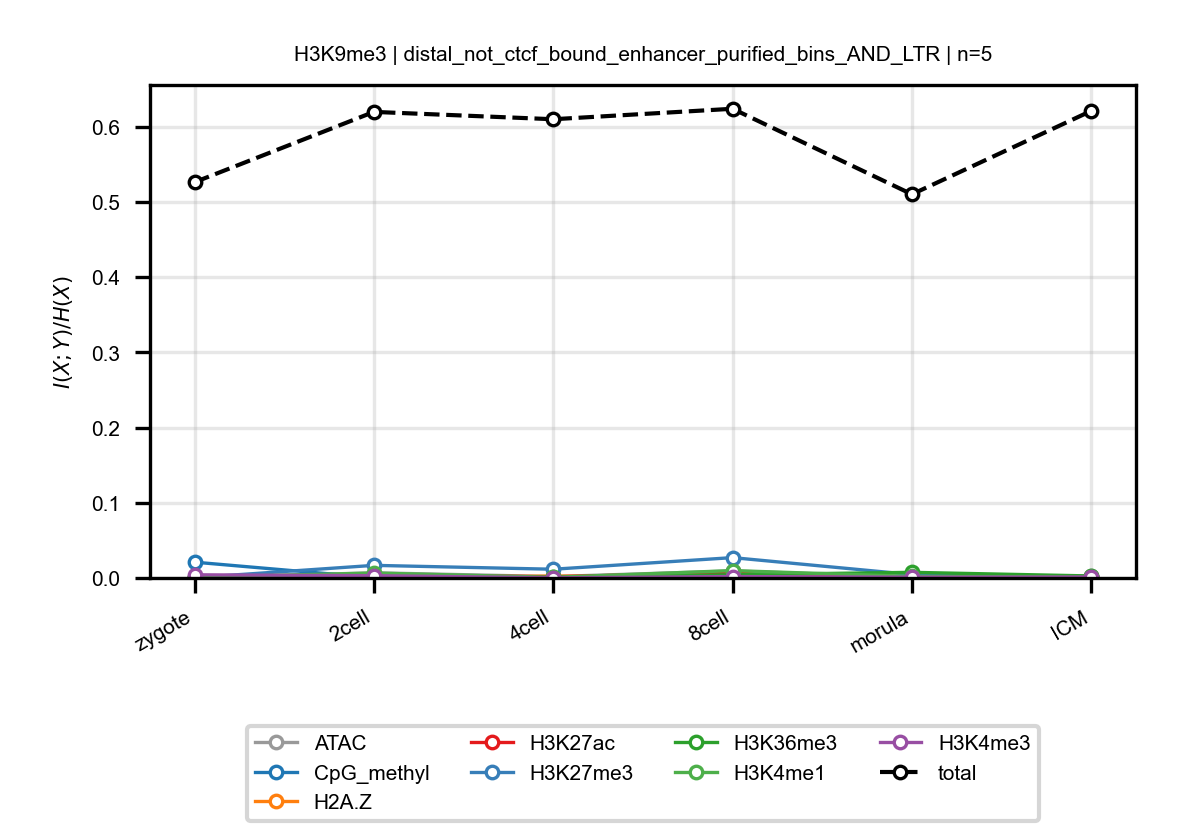

Source data for this figure (header and first rows):
anchor, target, n_bins, stage, block, normalized_mi
H3K9me3, ATAC, 5, zygote, distal_not_ctcf_bound_enhancer_purified_…, 0.0001949
H3K9me3, ATAC, 5, 2cell, distal_not_ctcf_bound_enhancer_purified_…, 0.006884
H3K9me3, ATAC, 5, 4cell, distal_not_ctcf_bound_enhancer_purified_…, 0.001859
H3K9me3, ATAC, 5, 8cell, distal_not_ctcf_bound_enhancer_purified_…, 0.009341
H3K9me3, ATAC, 5, morula, distal_not_ctcf_bound_enhancer_purified_…, 0.001257
H3K9me3, ATAC, 5, ICM, distal_not_ctcf_bound_enhancer_purified_…, 0.002377
H3K9me3, CpG_methyl, 5, zygote, distal_not_ctcf_bound_enhancer_purified_…, 0.02102
H3K9me3, CpG_methyl, 5, 2cell, distal_not_ctcf_bound_enhancer_purified_…, 0.0003573
H3K9me3, CpG_methyl, 5, 4cell, distal_not_ctcf_bound_enhancer_purified_…, 0.0002899
H3K9me3, CpG_methyl, 5, 8cell, distal_not_ctcf_bound_enhancer_purified_…, 0.0006701
H3K9me3, CpG_methyl, 5, morula, distal_not_ctcf_bound_enhancer_purified_…, 0.001479
H3K9me3, CpG_methyl, 5, ICM, distal_not_ctcf_bound_enhancer_purified_…, 0.0002236
H3K9me3, H2A.Z, 5, zygote, distal_not_ctcf_bound_enhancer_purified_…, 0.0004846
H3K9me3, H2A.Z, 5, 2cell, distal_not_ctcf_bound_enhancer_purified_…, 0.0001487
H3K9me3, H2A.Z, 5, 4cell, distal_not_ctcf_bound_enhancer_purified_…, 0.002581
H3K9me3, H2A.Z, 5, 8cell, distal_not_ctcf_bound_enhancer_purified_…, 0.0005586
H3K9me3, H2A.Z, 5, morula, distal_not_ctcf_bound_enhancer_purified_…, 0.0006304
H3K9me3, H2A.Z, 5, ICM, distal_not_ctcf_bound_enhancer_purified_…, 0.0006461
H3K9me3, H3K27ac, 5, zygote, distal_not_ctcf_bound_enhancer_purified_…, 0.0004163
H3K9me3, H3K27ac, 5, 2cell, distal_not_ctcf_bound_enhancer_purified_…, 0.004201
H3K9me3, H3K27ac, 5, 4cell, distal_not_ctcf_bound_enhancer_purified_…, 0.001458
H3K9me3, H3K27ac, 5, 8cell, distal_not_ctcf_bound_enhancer_purified_…, 0.00745
H3K9me3, H3K27ac, 5, morula, distal_not_ctcf_bound_enhancer_purified_…, 0.001465
H3K9me3, H3K27ac, 5, ICM, distal_not_ctcf_bound_enhancer_purified_…, 0.001589
H3K9me3, H3K27me3, 5, zygote, distal_not_ctcf_bound_enhancer_purified_…, 0.0003821
H3K9me3, H3K27me3, 5, 2cell, distal_not_ctcf_bound_enhancer_purified_…, 0.01676
H3K9me3, H3K27me3, 5, 4cell, distal_not_ctcf_bound_enhancer_purified_…, 0.01161
H3K9me3, H3K27me3, 5, 8cell, distal_not_ctcf_bound_enhancer_purified_…, 0.02705
H3K9me3, H3K27me3, 5, morula, distal_not_ctcf_bound_enhancer_purified_…, 0.004536
H3K9me3, H3K27me3, 5, ICM, distal_not_ctcf_bound_enhancer_purified_…, 0.001843
H3K9me3, H3K36me3, 5, zygote, distal_not_ctcf_bound_enhancer_purified_…, 0.001206
H3K9me3, H3K36me3, 5, 2cell, distal_not_ctcf_bound_enhancer_purified_…, 0.001475
H3K9me3, H3K36me3, 5, 4cell, distal_not_ctcf_bound_enhancer_purified_…, 0.0006367
H3K9me3, H3K36me3, 5, 8cell, distal_not_ctcf_bound_enhancer_purified_…, 0.00432
H3K9me3, H3K36me3, 5, morula, distal_not_ctcf_bound_enhancer_purified_…, 0.007494
H3K9me3, H3K36me3, 5, ICM, distal_not_ctcf_bound_enhancer_purified_…, 0.002668
H3K9me3, H3K4me1, 5, zygote, distal_not_ctcf_bound_enhancer_purified_…, 0.001079
H3K9me3, H3K4me1, 5, 2cell, distal_not_ctcf_bound_enhancer_purified_…, 0.006542
H3K9me3, H3K4me1, 5, 4cell, distal_not_ctcf_bound_enhancer_purified_…, 0.0008494
H3K9me3, H3K4me1, 5, 8cell, distal_not_ctcf_bound_enhancer_purified_…, 0.009799
H3K9me3, H3K4me1, 5, morula, distal_not_ctcf_bound_enhancer_purified_…, 0.002031
H3K9me3, H3K4me1, 5, ICM, distal_not_ctcf_bound_enhancer_purified_…, 0.0008689
H3K9me3, H3K4me3, 5, zygote, distal_not_ctcf_bound_enhancer_purified_…, 0.004222
H3K9me3, H3K4me3, 5, 2cell, distal_not_ctcf_bound_enhancer_purified_…, 0.003047
H3K9me3, H3K4me3, 5, 4cell, distal_not_ctcf_bound_enhancer_purified_…, 0.0002151
H3K9me3, H3K4me3, 5, 8cell, distal_not_ctcf_bound_enhancer_purified_…, 0.00188
H3K9me3, H3K4me3, 5, morula, distal_not_ctcf_bound_enhancer_purified_…, 0.001055
H3K9me3, H3K4me3, 5, ICM, distal_not_ctcf_bound_enhancer_purified_…, 0.00127
H3K9me3, total, 5, zygote, distal_not_ctcf_bound_enhancer_purified_…, 0.526
H3K9me3, total, 5, 2cell, distal_not_ctcf_bound_enhancer_purified_…, 0.6195
H3K9me3, total, 5, 4cell, distal_not_ctcf_bound_enhancer_purified_…, 0.6097
H3K9me3, total, 5, 8cell, distal_not_ctcf_bound_enhancer_purified_…, 0.6237
H3K9me3, total, 5, morula, distal_not_ctcf_bound_enhancer_purified_…, 0.51
H3K9me3, total, 5, ICM, distal_not_ctcf_bound_enhancer_purified_…, 0.6208
